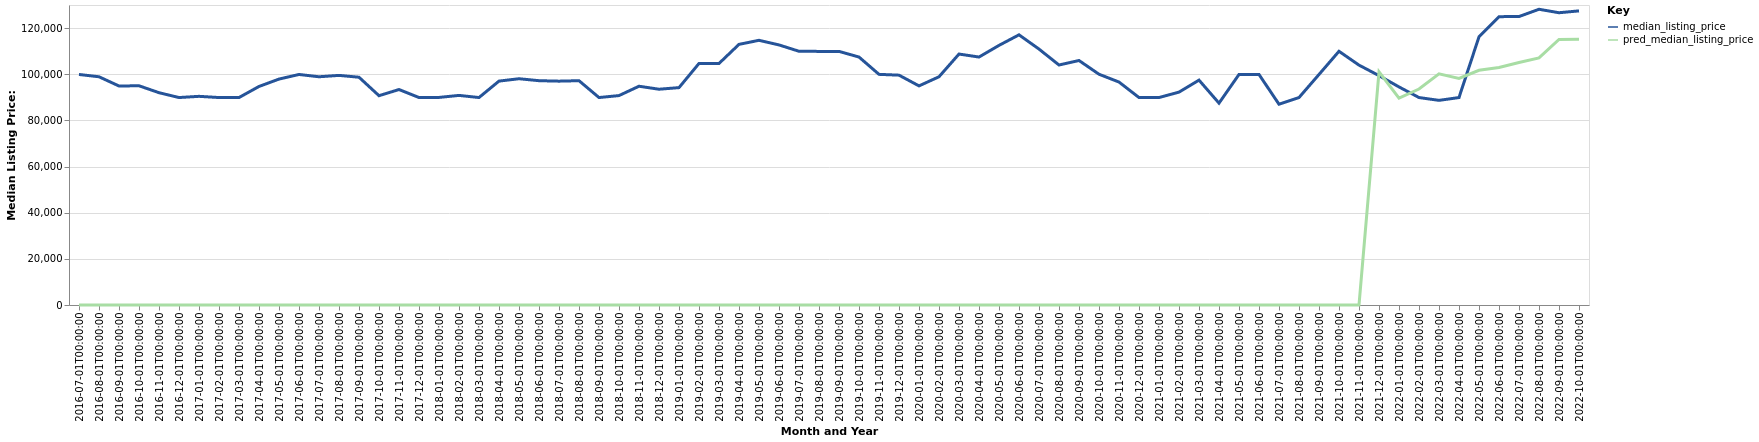

The file beside this chart, header and first rows:
date, time_idx, median_listing_price, thirty_year_interest_rate_five, month, county_name, active_listing_count, pred_median_listing_price, month_year
2016-07-01, 0, 99900, 3.72, 7, Decatur, IL, 550.0, 0, Jul-2016
2016-08-01, 1, 98900, 3.73, 8, Decatur, IL, 541.0, 0, Aug-2016
2016-09-01, 2, 94900, 3.66, 9, Decatur, IL, 555.0, 0, Sep-2016
2016-10-01, 3, 95000, 3.64, 10, Decatur, IL, 572.0, 0, Oct-2016
2016-11-01, 4, 92000, 3.66, 11, Decatur, IL, 558.0, 0, Nov-2016
2016-12-01, 5, 89900, 3.48, 12, Decatur, IL, 518.0, 0, Dec-2016
2017-01-01, 6, 90425, 3.45, 1, Decatur, IL, 498.0, 0, Jan-2017
2017-02-01, 7, 89900, 3.5, 2, Decatur, IL, 520.0, 0, Feb-2017
2017-03-01, 8, 89900, 3.52, 3, Decatur, IL, 550.0, 0, Mar-2017
2017-04-01, 9, 94699, 4.03, 4, Decatur, IL, 575.0, 0, Apr-2017
2017-05-01, 10, 97900, 4.32, 5, Decatur, IL, 583.0, 0, May-2017
2017-06-01, 11, 99899, 4.2, 6, Decatur, IL, 631.0, 0, Jun-2017
2017-07-01, 12, 98900, 4.19, 7, Decatur, IL, 651.0, 0, Jul-2017
2017-08-01, 13, 99500, 4.3, 8, Decatur, IL, 665.0, 0, Aug-2017
2017-09-01, 14, 98700, 4.1, 9, Decatur, IL, 686.0, 0, Sep-2017
2017-10-01, 15, 90700, 4.05, 10, Decatur, IL, 715.0, 0, Oct-2017
2017-11-01, 16, 93375, 3.94, 11, Decatur, IL, 663.0, 0, Nov-2017
2017-12-01, 17, 89900, 4.03, 12, Decatur, IL, 620.0, 0, Dec-2017
2018-01-01, 18, 89950, 3.93, 1, Decatur, IL, 601.0, 0, Jan-2018
2018-02-01, 19, 90825, 3.83, 2, Decatur, IL, 577.0, 0, Feb-2018
2018-03-01, 20, 89900, 3.94, 3, Decatur, IL, 566.0, 0, Mar-2018
2018-04-01, 21, 97025, 3.95, 4, Decatur, IL, 563.0, 0, Apr-2018
2018-05-01, 22, 98050, 3.99, 5, Decatur, IL, 569.0, 0, May-2018
2018-06-01, 23, 97200, 4.15, 6, Decatur, IL, 559.0, 0, Jun-2018
2018-07-01, 24, 97000, 4.4, 7, Decatur, IL, 600.0, 0, Jul-2018
2018-08-01, 25, 97200, 4.46, 8, Decatur, IL, 614.0, 0, Aug-2018
2018-09-01, 26, 89900, 4.58, 9, Decatur, IL, 602.0, 0, Sep-2018
2018-10-01, 27, 90750, 4.66, 10, Decatur, IL, 580.0, 0, Oct-2018
2018-11-01, 28, 94800, 4.62, 11, Decatur, IL, 558.0, 0, Nov-2018
2018-12-01, 29, 93500, 4.54, 12, Decatur, IL, 512.0, 0, Dec-2018
2019-01-01, 30, 94200, 4.6, 1, Decatur, IL, 471.0, 0, Jan-2019
2019-02-01, 31, 104675, 4.72, 2, Decatur, IL, 432.0, 0, Feb-2019
2019-03-01, 32, 104657, 4.9, 3, Decatur, IL, 429.0, 0, Mar-2019
2019-04-01, 33, 112949, 4.94, 4, Decatur, IL, 428.0, 0, Apr-2019
2019-05-01, 34, 114699, 4.75, 5, Decatur, IL, 442.0, 0, May-2019
2019-06-01, 35, 112700, 4.51, 6, Decatur, IL, 473.0, 0, Jun-2019
2019-07-01, 36, 109950, 4.41, 7, Decatur, IL, 550.0, 0, Jul-2019
2019-08-01, 37, 109898, 4.41, 8, Decatur, IL, 550.0, 0, Aug-2019
2019-09-01, 38, 109899, 4.2, 9, Decatur, IL, 533.0, 0, Sep-2019
2019-10-01, 39, 107450, 4.14, 10, Decatur, IL, 520.0, 0, Oct-2019
2019-11-01, 40, 99948, 3.84, 11, Decatur, IL, 479.0, 0, Nov-2019
2019-12-01, 41, 99600, 3.81, 12, Decatur, IL, 419.0, 0, Dec-2019
2020-01-01, 42, 94950, 3.75, 1, Decatur, IL, 381.0, 0, Jan-2020
2020-02-01, 43, 98900, 3.73, 2, Decatur, IL, 343.0, 0, Feb-2020
2020-03-01, 44, 108750, 3.78, 3, Decatur, IL, 341.0, 0, Mar-2020
2020-04-01, 45, 107450, 3.75, 4, Decatur, IL, 322.0, 0, Apr-2020
2020-05-01, 46, 112500, 3.74, 5, Decatur, IL, 294.0, 0, May-2020
2020-06-01, 47, 117075, 3.72, 6, Decatur, IL, 256.0, 0, Jun-2020
2020-07-01, 48, 110900, 3.49, 7, Decatur, IL, 285.0, 0, Jul-2020
2020-08-01, 49, 104000, 3.65, 8, Decatur, IL, 268.0, 0, Aug-2020
2020-09-01, 50, 105950, 3.33, 9, Decatur, IL, 249.0, 0, Sep-2020
2020-10-01, 51, 100000, 3.28, 10, Decatur, IL, 227.0, 0, Oct-2020
2020-11-01, 52, 96613, 3.21, 11, Decatur, IL, 239.0, 0, Nov-2020
2020-12-01, 53, 89900, 3.07, 12, Decatur, IL, 231.0, 0, Dec-2020
2021-01-01, 54, 89900, 2.99, 1, Decatur, IL, 211.0, 0, Jan-2021
2021-02-01, 55, 92250, 2.93, 2, Decatur, IL, 181.0, 0, Feb-2021
2021-03-01, 56, 97450, 2.88, 3, Decatur, IL, 154.0, 0, Mar-2021
2021-04-01, 57, 87474, 2.84, 4, Decatur, IL, 138.0, 0, Apr-2021
2021-05-01, 58, 99900, 2.71, 5, Decatur, IL, 146.0, 0, May-2021
2021-06-01, 59, 99900, 2.79, 6, Decatur, IL, 143.0, 0, Jun-2021
... 16 more rows
